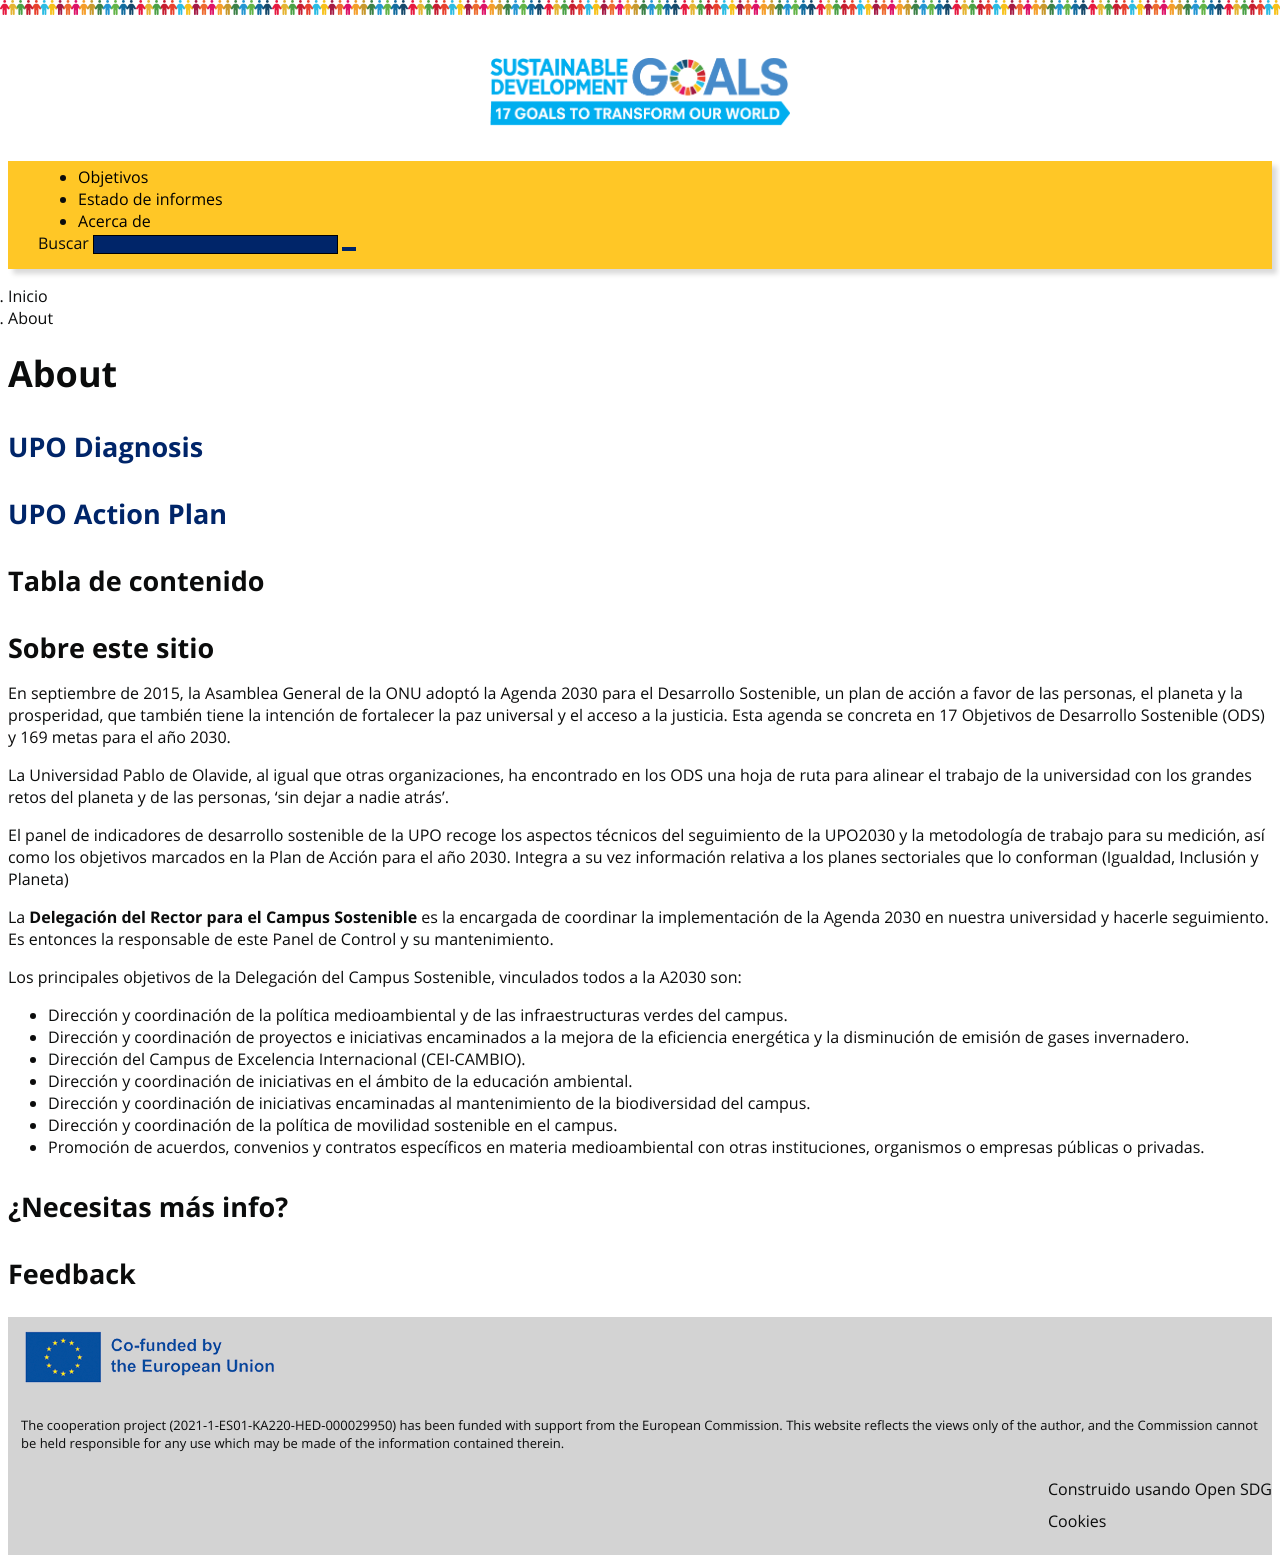

repository: UPO-USD/scorecard-site · page: es/about/index.html · generator: jekyll

---
title: About
permalink: /es/about/
layout: page
language: es
---

## [<span style="color: #002569">UPO Diagnosis</span>](https://www.upo.es/usd-project/wp-content/uploads/2023/06/UPO_diagnosis.pdf)

## [<span style="color: #002569">UPO Action Plan</span>](https://upo-usd.github.io/scorecard-site/assets/docs/ActionPlanUPO2030.pdf)

## Tabla de contenido

## Sobre este sitio

En septiembre de 2015, la Asamblea General de la ONU adoptó la Agenda 2030 para el
Desarrollo Sostenible, un plan de acción a favor de las personas, el planeta y la prosperidad,
que también tiene la intención de fortalecer la paz universal y el acceso a la justicia. Esta
agenda se concreta en 17 Objetivos de Desarrollo Sostenible (ODS) y 169 metas para el año 2030.

La Universidad Pablo de Olavide, al igual que otras organizaciones, ha encontrado en los ODS
una hoja de ruta para alinear el trabajo de la universidad con los grandes retos del planeta y de
las personas, ‘sin dejar a nadie atrás’.

El panel de indicadores de desarrollo sostenible de la UPO recoge los aspectos técnicos del
seguimiento de la UPO2030 y la metodología de trabajo para su medición, así como los
objetivos marcados en la Plan de Acción para el año 2030. Integra a su vez información relativa
a los planes sectoriales que lo conforman (Igualdad, Inclusión y Planeta)

La **Delegación del Rector para el Campus Sostenible** es la encargada de coordinar la
implementación de la Agenda 2030 en nuestra universidad y hacerle seguimiento. Es entonces
la responsable de este Panel de Control y su mantenimiento.

Los principales objetivos de la Delegación del Campus Sostenible, vinculados todos a la A2030
son:

- Dirección y coordinación de la política medioambiental y de las infraestructuras verdes
  del campus.
- Dirección y coordinación de proyectos e iniciativas encaminados a la mejora de la
  eficiencia energética y la disminución de emisión de gases invernadero.
- Dirección del Campus de Excelencia Internacional (CEI-CAMBIO).
- Dirección y coordinación de iniciativas en el ámbito de la educación ambiental.
- Dirección y coordinación de iniciativas encaminadas al mantenimiento de la
  biodiversidad del campus.
- Dirección y coordinación de la política de movilidad sostenible en el campus.
- Promoción de acuerdos, convenios y contratos específicos en materia medioambiental
  con otras instituciones, organismos o empresas públicas o privadas.

## ¿Necesitas más info?

## Feedback
